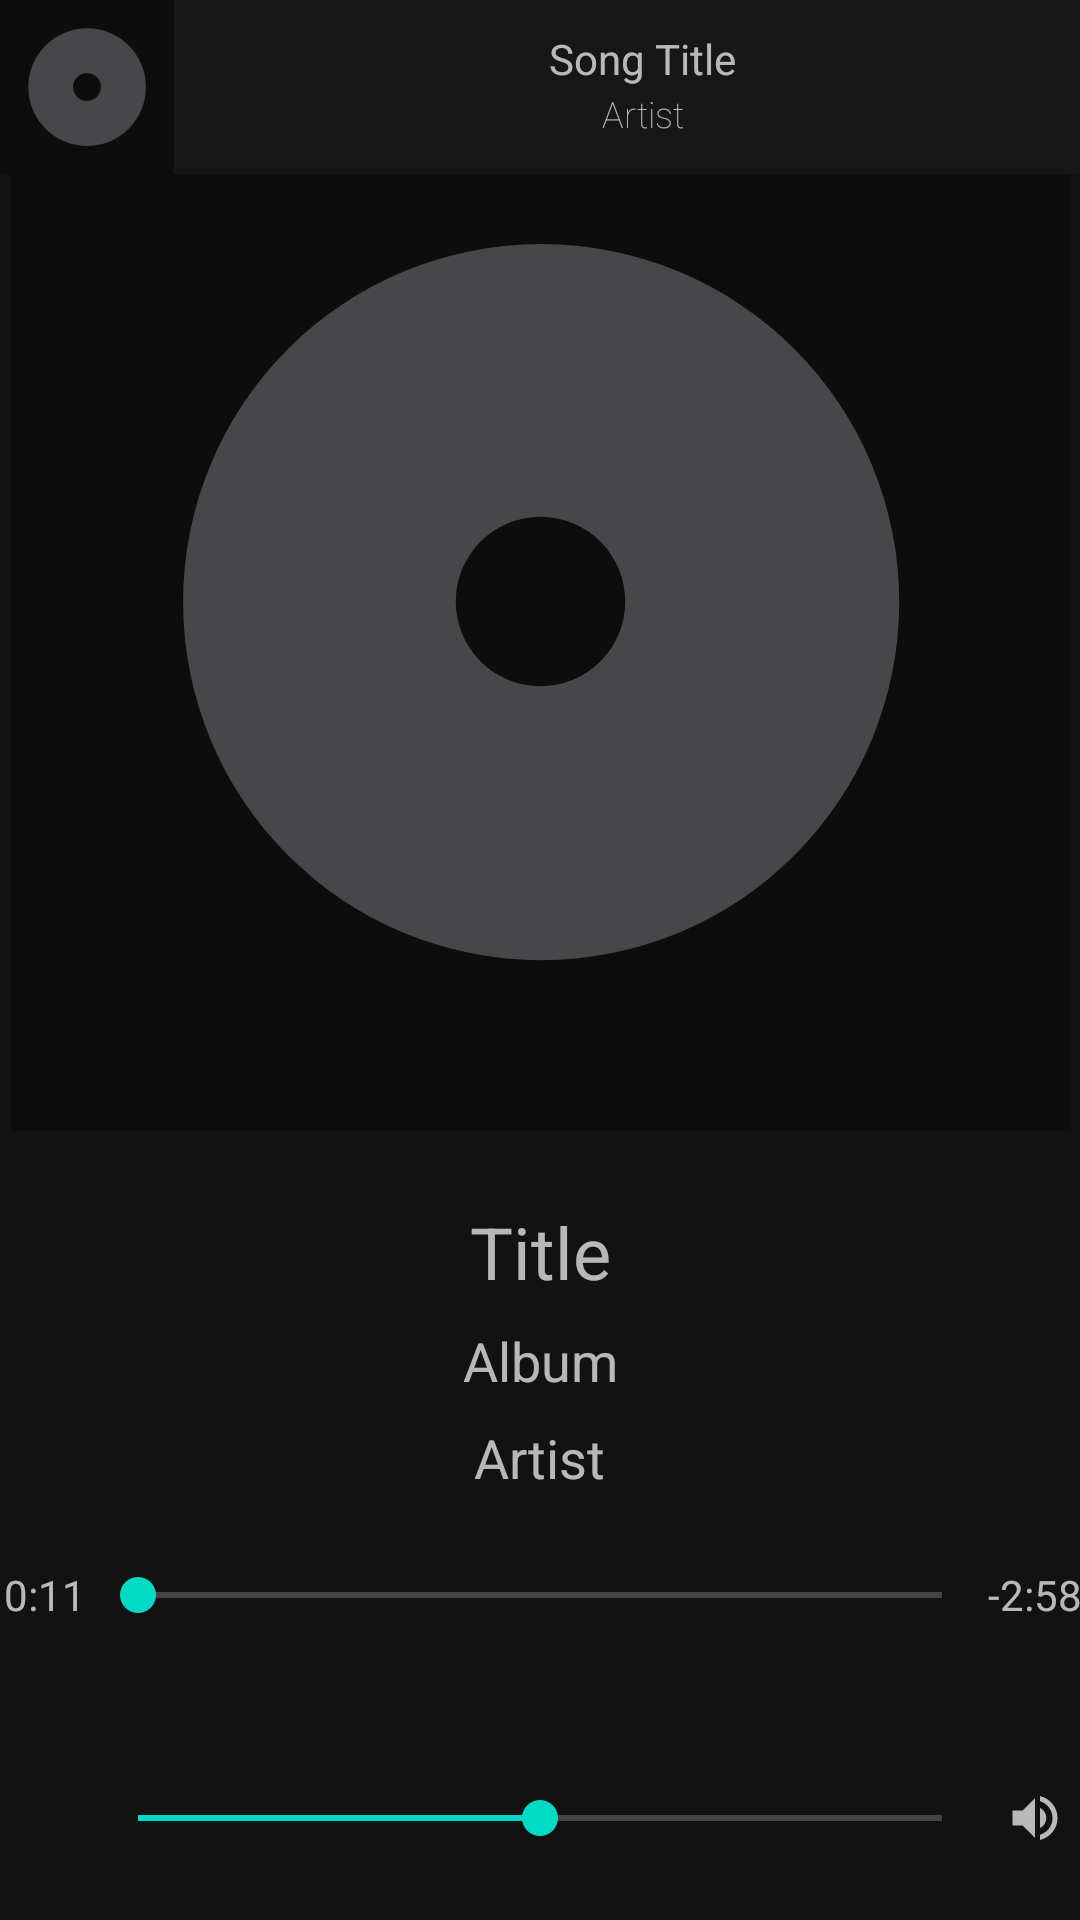

Reconstruct the res/layout file that produces this screen, plus the resources it refers to.
<!-- AndroidManifest.xml: application theme Theme.MyApplicationMediaPlayerReworked -->
<!-- res/layout/bottom_sheet.xml -->
<?xml version="1.0" encoding="utf-8"?>
<androidx.constraintlayout.widget.ConstraintLayout xmlns:android="http://schemas.android.com/apk/res/android"
    xmlns:app="http://schemas.android.com/apk/res-auto"
    android:layout_width="match_parent"
    android:layout_height="match_parent"
    android:background="?android:attr/colorBackground"
    app:behavior_hideable="true"
    app:behavior_peekHeight="55dp"
    app:layout_behavior="com.google.android.material.bottomsheet.BottomSheetBehavior">

    <ImageView
        android:id="@+id/title_img"
        android:layout_width="360dp"
        android:layout_height="353dp"
        android:layout_marginTop="24dp"
        android:scaleType="fitCenter"
        android:src="@drawable/ic_album_blank"
        app:layout_constraintEnd_toEndOf="parent"
        app:layout_constraintStart_toStartOf="parent"
        app:layout_constraintTop_toTopOf="parent" />

    <include
        android:id="@+id/track_layout_sheet"
        layout="@layout/track_layout_sheet"
        app:layout_constraintEnd_toEndOf="parent"
        app:layout_constraintStart_toStartOf="parent"
        app:layout_constraintTop_toTopOf="parent" />

    <TextView
        android:id="@+id/title"
        android:layout_width="wrap_content"
        android:layout_height="wrap_content"
        android:layout_marginTop="24dp"
        android:ellipsize="marquee"
        android:marqueeRepeatLimit="marquee_forever"
        android:singleLine="true"
        android:text="Title"
        android:textSize="24sp"
        app:layout_constraintEnd_toEndOf="parent"
        app:layout_constraintStart_toStartOf="parent"
        app:layout_constraintTop_toBottomOf="@+id/title_img" />

    <TextView
        android:id="@+id/album"
        android:layout_width="wrap_content"
        android:layout_height="wrap_content"
        android:layout_marginTop="8dp"
        android:text="Album"
        android:textSize="18sp"
        app:layout_constraintEnd_toEndOf="parent"
        app:layout_constraintStart_toStartOf="parent"
        app:layout_constraintTop_toBottomOf="@+id/title" />

    <TextView
        android:id="@+id/artist"
        android:layout_width="wrap_content"
        android:layout_height="wrap_content"
        android:layout_marginTop="8dp"
        android:text="Artist"
        android:textSize="18sp"
        app:layout_constraintEnd_toEndOf="parent"
        app:layout_constraintStart_toStartOf="parent"
        app:layout_constraintTop_toBottomOf="@+id/album" />

    <androidx.constraintlayout.widget.ConstraintLayout
        android:id="@+id/seek_bar_layout"
        android:layout_width="match_parent"
        android:layout_height="wrap_content"
        android:layout_marginTop="24dp"
        app:layout_constraintEnd_toEndOf="parent"
        app:layout_constraintStart_toStartOf="parent"
        app:layout_constraintTop_toBottomOf="@+id/artist">

        <TextView
            android:id="@+id/elapsedTimeLabel"
            android:layout_width="wrap_content"
            android:layout_height="wrap_content"
            android:text="0:11"
            app:layout_constraintEnd_toStartOf="@+id/seek_bar"
            app:layout_constraintStart_toStartOf="parent"
            app:layout_constraintTop_toTopOf="parent" />

        <SeekBar
            android:id="@+id/seek_bar"
            android:layout_width="300dp"
            android:layout_height="wrap_content"
            app:layout_constraintBottom_toBottomOf="parent"
            app:layout_constraintEnd_toEndOf="parent"
            app:layout_constraintStart_toStartOf="parent"
            app:layout_constraintTop_toTopOf="parent" />

        <TextView
            android:id="@+id/remainingTimeLabel"
            android:layout_width="wrap_content"
            android:layout_height="wrap_content"
            android:text="-2:58"
            app:layout_constraintEnd_toEndOf="parent"
            app:layout_constraintStart_toEndOf="@+id/seek_bar"
            app:layout_constraintTop_toTopOf="parent" />
    </androidx.constraintlayout.widget.ConstraintLayout>

    <Button
        android:id="@+id/play_btn"
        android:layout_width="30dp"
        android:layout_height="30dp"
        android:layout_marginTop="24dp"
        android:background="@drawable/ic_play"
        app:layout_constraintEnd_toEndOf="parent"
        app:layout_constraintStart_toStartOf="parent"
        app:layout_constraintTop_toBottomOf="@+id/seek_bar_layout" />

    <androidx.constraintlayout.widget.ConstraintLayout
        android:id="@+id/volume_bar_layout"
        android:layout_width="match_parent"
        android:layout_height="wrap_content"
        android:layout_marginBottom="24dp"
        app:layout_constraintBottom_toBottomOf="parent"
        app:layout_constraintEnd_toEndOf="parent"
        app:layout_constraintStart_toStartOf="parent">

        <ImageView
            android:id="@+id/volume_low_img"
            android:layout_width="18dp"
            android:layout_height="20dp"
            android:background="@drawable/ic_volume_down"
            app:layout_constraintBottom_toBottomOf="parent"
            app:layout_constraintEnd_toStartOf="@+id/volume_seek_bar"
            app:layout_constraintStart_toStartOf="parent"
            app:layout_constraintTop_toTopOf="parent" />

        <SeekBar
            android:id="@+id/volume_seek_bar"
            android:layout_width="300dp"
            android:layout_height="wrap_content"
            android:progress="50"
            app:layout_constraintBottom_toBottomOf="parent"
            app:layout_constraintEnd_toEndOf="parent"
            app:layout_constraintStart_toStartOf="parent"
            app:layout_constraintTop_toTopOf="parent" />

        <ImageView
            android:id="@+id/volume_high_img"
            android:layout_width="20dp"
            android:layout_height="20dp"
            android:background="@drawable/ic_volume_up"
            app:layout_constraintEnd_toEndOf="parent"
            app:layout_constraintStart_toEndOf="@+id/volume_seek_bar"
            app:layout_constraintTop_toTopOf="parent" />
    </androidx.constraintlayout.widget.ConstraintLayout>

</androidx.constraintlayout.widget.ConstraintLayout>
<!-- res/layout/track_layout_sheet.xml (included above) -->
<?xml version="1.0" encoding="utf-8"?>
<androidx.constraintlayout.widget.ConstraintLayout xmlns:android="http://schemas.android.com/apk/res/android"
    xmlns:app="http://schemas.android.com/apk/res-auto"
    android:layout_width="match_parent"
    android:layout_height="58dp"
    android:layout_marginBottom="2dp"
    android:background="#171717"
    android:onClick="expandSheet">

    <ImageView
        android:id="@+id/s_tl_album_cover"
        android:layout_width="58dp"
        android:layout_height="58dp"
        android:scaleType="centerInside"
        android:scaleX="1"
        android:scaleY="1"
        app:layout_constraintStart_toStartOf="parent"
        app:layout_constraintTop_toTopOf="parent"
        app:srcCompat="@drawable/ic_album_blank" />

    <TextView
        android:id="@+id/s_tl_title"
        android:layout_width="280dp"
        android:layout_height="wrap_content"
        android:layout_marginStart="16dp"
        android:layout_marginTop="10dp"
        android:ellipsize="marquee"
        android:marqueeRepeatLimit="marquee_forever"
        android:singleLine="true"
        android:text="@string/title"
        android:textAlignment="center"
        android:textSize="14sp"
        app:layout_constraintStart_toEndOf="@+id/s_tl_album_cover"
        app:layout_constraintTop_toTopOf="parent" />

    <TextView
        android:id="@+id/s_tl_artist"
        android:layout_width="280dp"
        android:layout_height="wrap_content"
        android:layout_marginBottom="12dp"
        android:fontFamily="sans-serif-thin"
        android:text="@string/artist"
        android:textAlignment="center"
        android:textSize="12sp"
        app:layout_constraintBottom_toBottomOf="parent"
        app:layout_constraintStart_toStartOf="@+id/s_tl_title" />

    <androidx.appcompat.widget.AppCompatImageView
        android:id="@+id/s_tl_play_btn"
        android:layout_width="wrap_content"
        android:layout_height="wrap_content"
        android:layout_marginEnd="16dp"
        android:onClick="playBtnClick"
        android:scaleX="1.5"
        android:scaleY="1.5"
        app:layout_constraintBottom_toBottomOf="parent"
        app:layout_constraintEnd_toEndOf="parent"
        app:layout_constraintTop_toTopOf="parent"
        android:background="@drawable/ic_play" />

</androidx.constraintlayout.widget.ConstraintLayout>
<!-- resources referenced by this layout -->
<resources>
  <!-- drawable ic_album_blank (drawable) -->
  <vector xmlns:android="http://schemas.android.com/apk/res/android"
      xmlns:tools="http://schemas.android.com/tools"
      android:width="800dp"
      android:height="800dp"
      android:viewportWidth="800"
      android:viewportHeight="800"
      tools:ignore="VectorRaster">
      <path
          android:fillColor="#0D0D0E"
          android:pathData="M-15,-14h838v834h-838z" />
      <path
          android:fillColor="#47474a"
          android:pathData="M400.5,400.5m-270.5,0a270.5,270.5 0,1 1,541 0a270.5,270.5 0,1 1,-541 0" />
      <path
          android:fillColor="#0D0D0E"
          android:pathData="M400,400m-64,0a64,64 0,1 1,128 0a64,64 0,1 1,-128 0" />
  </vector>
  <!-- drawable ic_volume_up (drawable) -->
  <vector xmlns:android="http://schemas.android.com/apk/res/android"
      android:width="24dp"
      android:height="24dp"
      android:viewportWidth="24"
      android:viewportHeight="24"
      android:tint="?attr/colorControlNormal">
    <path
        android:fillColor="#707070"
        android:pathData="M3,9v6h4l5,5L12,4L7,9L3,9zM16.5,12c0,-1.77 -1.02,-3.29 -2.5,-4.03v8.05c1.48,-0.73 2.5,-2.25 2.5,-4.02zM14,3.23v2.06c2.89,0.86 5,3.54 5,6.71s-2.11,5.85 -5,6.71v2.06c4.01,-0.91 7,-4.49 7,-8.77s-2.99,-7.86 -7,-8.77z"/>
  </vector>
  <string name="artist">Artist</string>
  <string name="title">Song Title</string>
  <style name="Theme.MyApplicationMediaPlayerReworked" parent="Theme.MaterialComponents.NoActionBar">
          
          <item name="colorPrimary">@color/purple_500</item>
          <item name="colorPrimaryVariant">@color/purple_700</item>
          <item name="colorOnPrimary">@color/white</item>
          
          <item name="colorSecondary">@color/teal_200</item>
          <item name="colorSecondaryVariant">@color/teal_700</item>
          <item name="colorOnSecondary">@color/black</item>
          
          
          <item name="android:statusBarColor" tools:targetApi="l">#00000000</item>
          
      </style>
  <color name="purple_500">#FF6200EE</color>
  <color name="purple_700">#FF3700B3</color>
  <color name="white">#FFFFFFFF</color>
  <color name="teal_200">#FF03DAC5</color>
  <color name="teal_700">#FF018786</color>
  <color name="black">#FF000000</color>
</resources>
